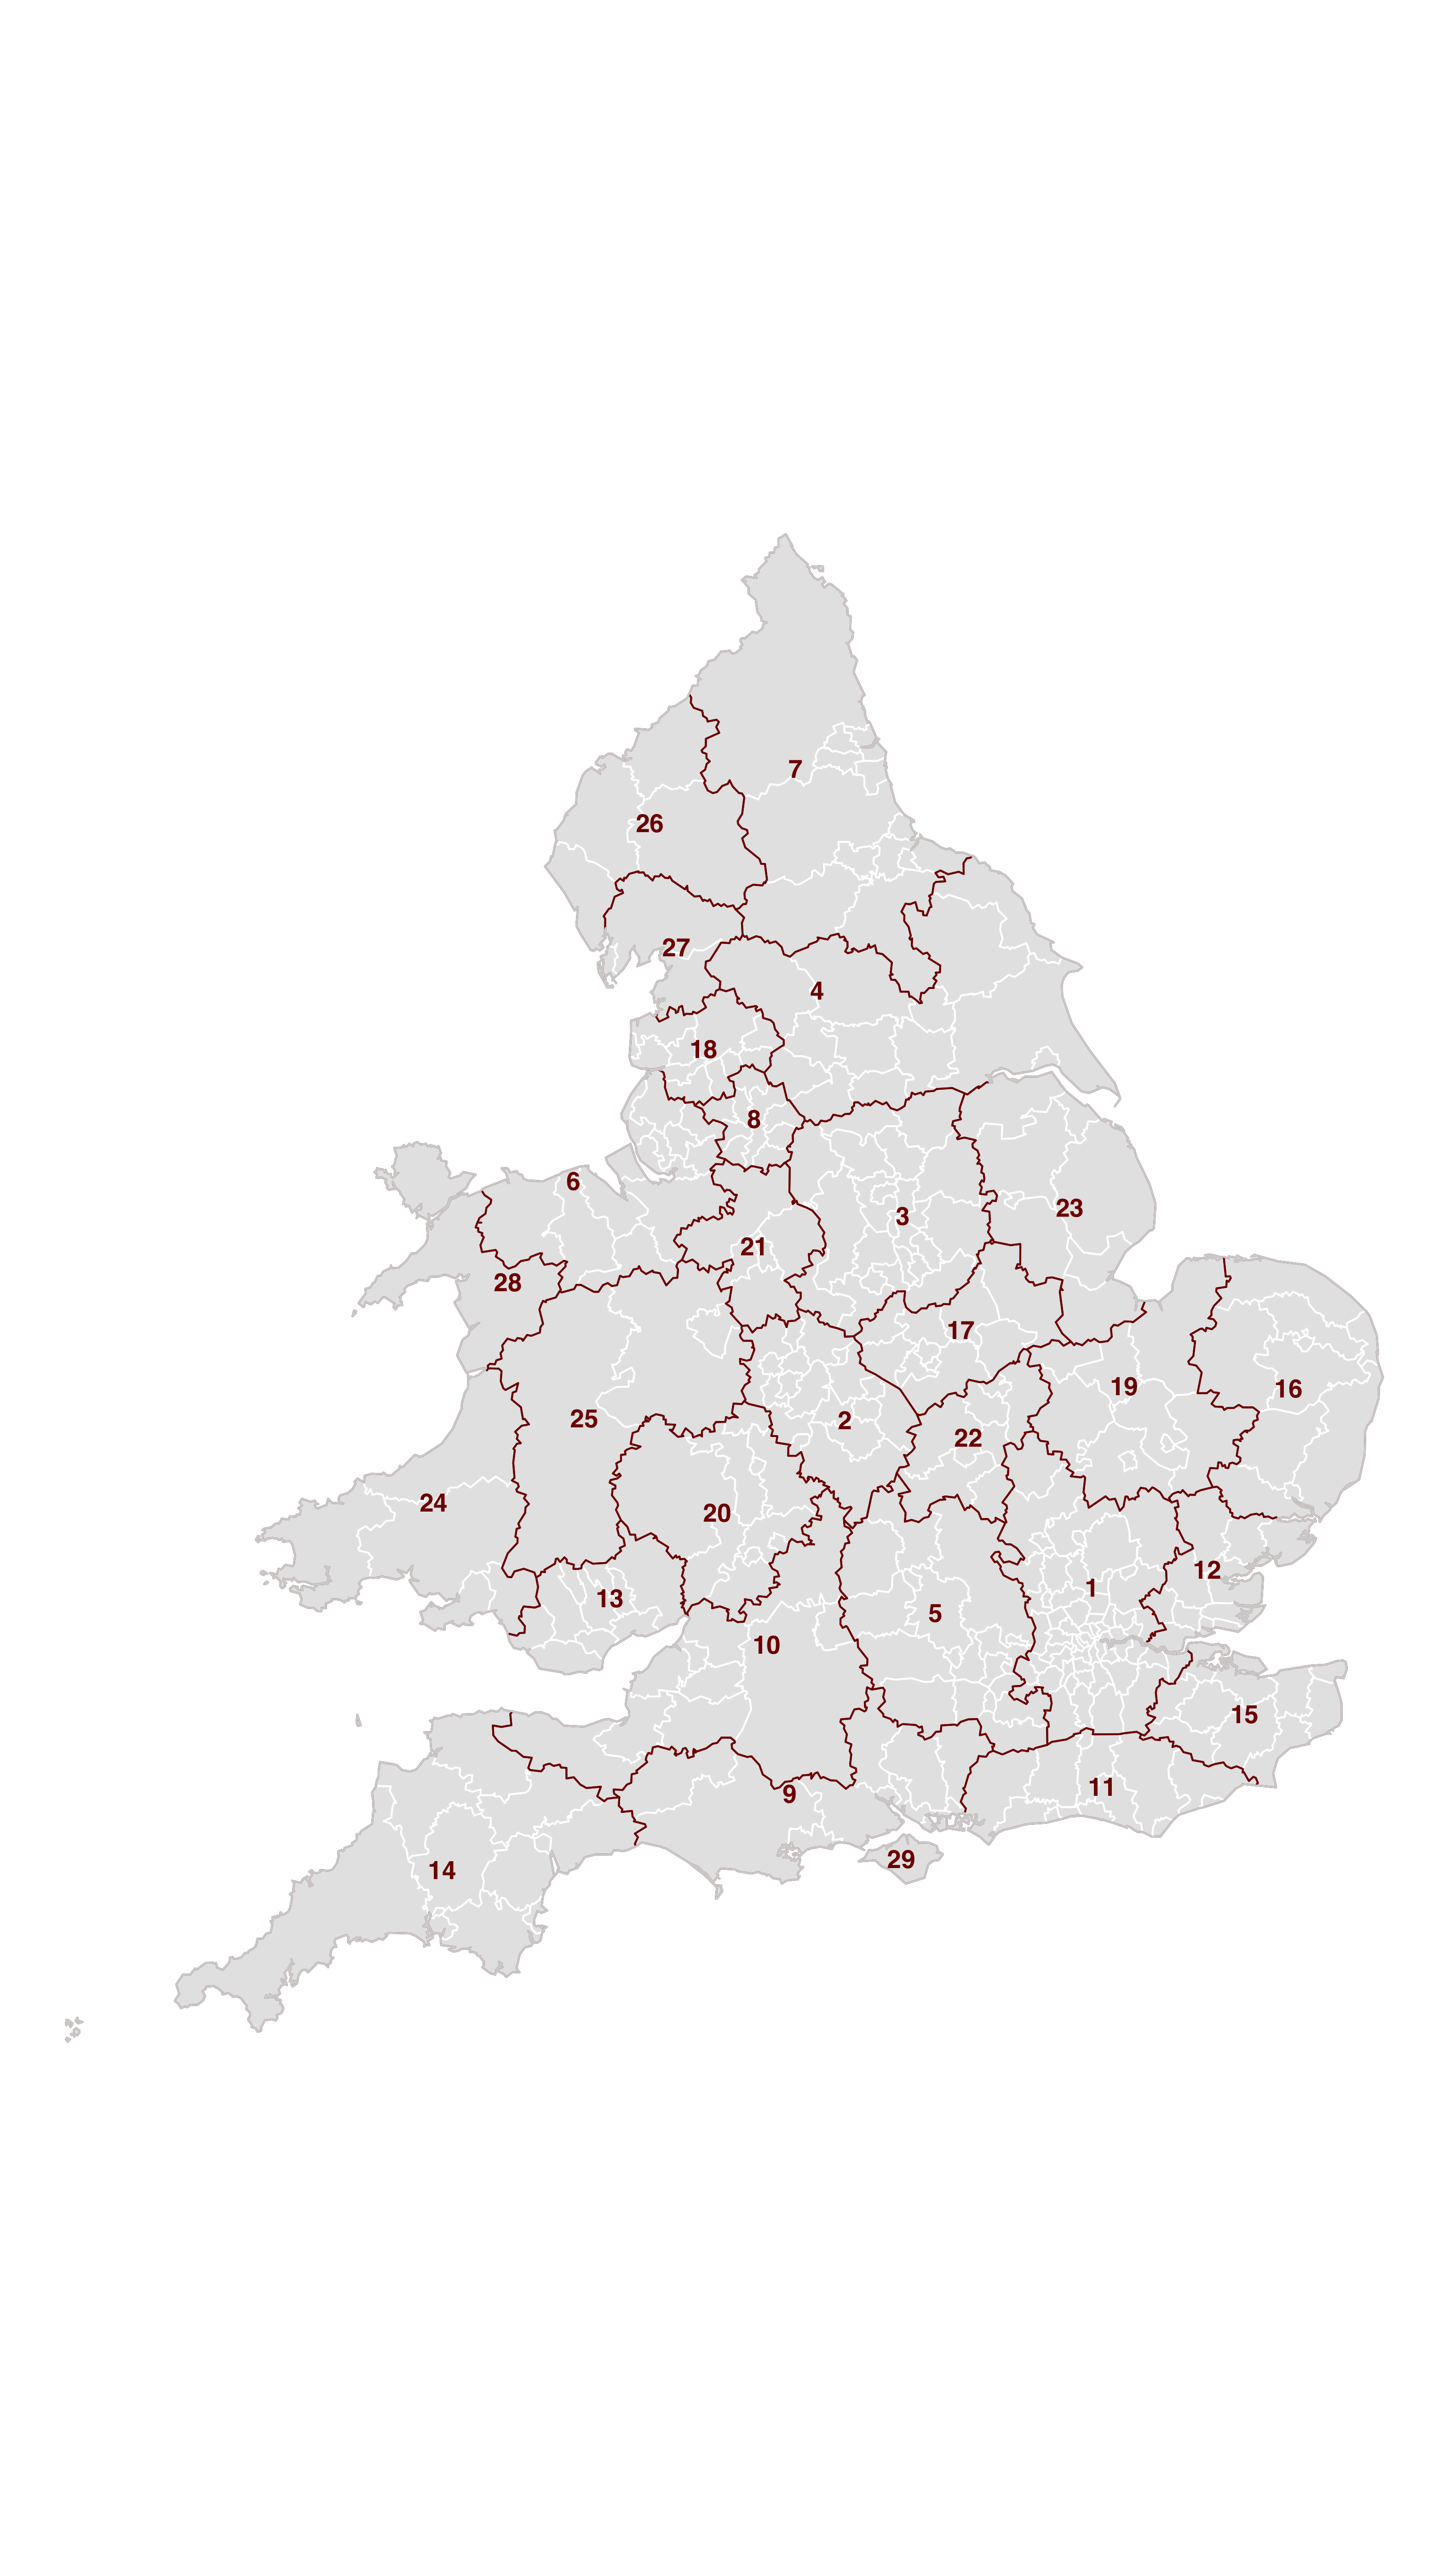

Source data for this figure (header and first rows):
, LAD20XCD, CZ
1, E06000001, 7
2, E06000002, 7
3, E06000003, 7
4, E06000004, 7
5, E06000005, 7
6, E06000006, 6
7, E06000007, 6
8, E06000008, 18
9, E06000009, 18
10, E06000010, 4
11, E06000011, 4
12, E06000012, 23
13, E06000013, 23
14, E06000014, 4
15, E06000015, 3
16, E06000016, 17
17, E06000017, 17
18, E06000018, 3
19, E06000019, 20
20, E06000020, 25
21, E06000021, 21
22, E06000022, 10
23, E06000023, 10
24, E06000024, 10
25, E06000025, 10
26, E06000026, 14
27, E06000027, 14
28, E06000030, 10
29, E06000031, 19
30, E06000032, 1
31, E06000033, 12
32, E06000034, 12
33, E06000035, 15
34, E06000036, 5
35, E06000037, 5
36, E06000038, 5
37, E06000039, 5
38, E06000040, 5
39, E06000041, 5
40, E06000042, 22
41, E06000043, 11
42, E06000044, 9
43, E06000045, 9
44, E06000046, 29
45, E06000047, 7
46, E06000049, 21
47, E06000050, 6
48, E06000051, 25
49, E06000054, 10
50, E06000055, 1
51, E06000056, 1
52, E06000057, 7
53, E06000058, 9
54, E06000059, 9
55, E06000060, 5
56, E07000008, 19
57, E07000009, 19
58, E07000010, 19
59, E07000011, 19
60, E07000012, 19
... 274 more rows
